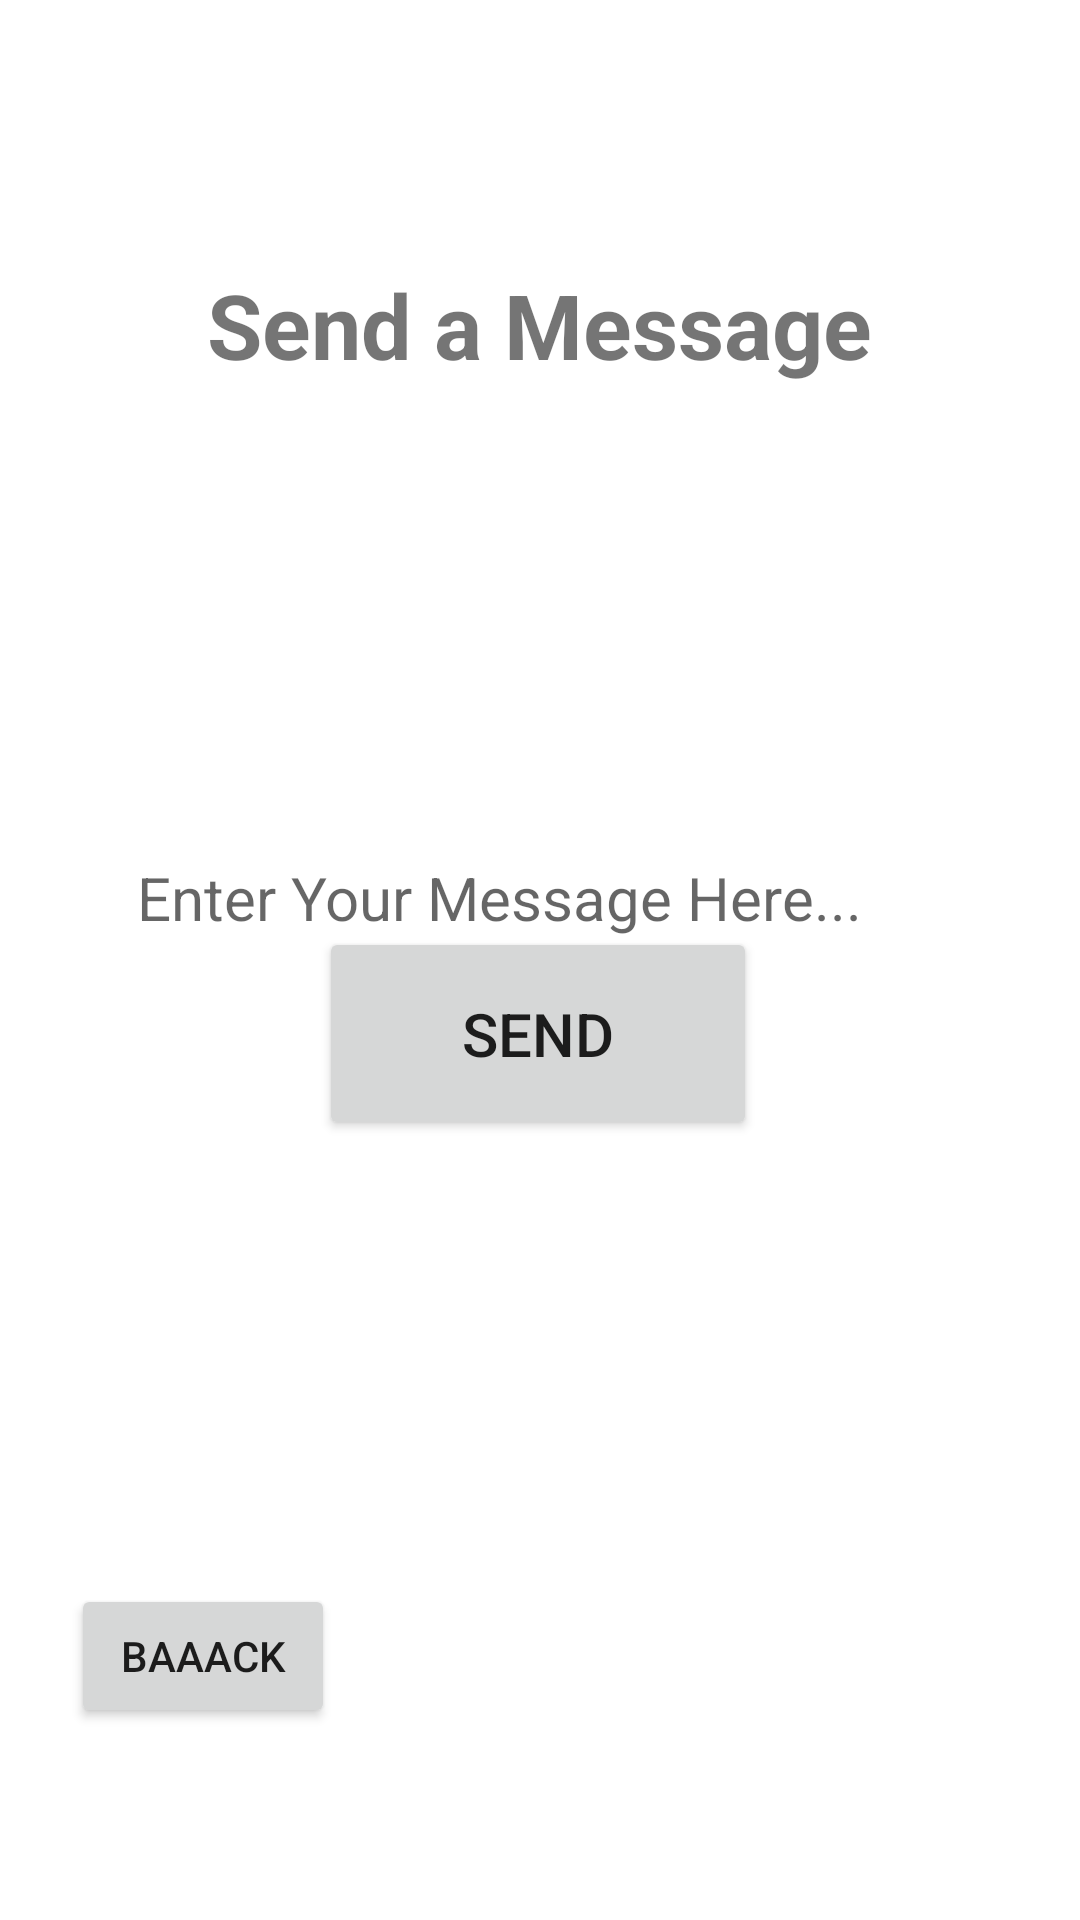

Produce the Android XML layout that renders to this screen, including the resource entries it uses.
<!-- AndroidManifest.xml: application theme Theme.SMDProjectFinal -->
<!-- res/layout/activity_sending_message_broadcast.xml -->
<?xml version="1.0" encoding="utf-8"?>
<androidx.constraintlayout.widget.ConstraintLayout xmlns:android="http://schemas.android.com/apk/res/android"
    xmlns:app="http://schemas.android.com/apk/res-auto"
    xmlns:tools="http://schemas.android.com/tools"
    android:layout_width="match_parent"
    android:layout_height="match_parent"
    tools:context=".OC.SendingMessageBroadcast">

    <TextView
        android:id="@+id/textView7"
        android:layout_width="wrap_content"
        android:layout_height="wrap_content"
        android:layout_marginTop="88dp"
        android:text="@string/send_a_message"
        android:textSize="30sp"
        android:textStyle="bold"
        app:layout_constraintEnd_toEndOf="parent"
        app:layout_constraintHorizontal_bias="0.498"
        app:layout_constraintStart_toStartOf="parent"
        app:layout_constraintTop_toTopOf="parent" />

    <EditText
        android:id="@+id/sendText"
        style="@style/Widget.Material3.AutoCompleteTextView.FilledBox"
        android:layout_width="300dp"
        android:layout_height="240dp"
        android:layout_marginTop="44dp"
        android:ems="10"
        android:hint="@string/enter_your_message_here"
        android:importantForAutofill="no"
        android:inputType="textPersonName"
        android:textSize="20sp"
        app:layout_constraintEnd_toEndOf="parent"
        app:layout_constraintHorizontal_bias="0.494"
        app:layout_constraintStart_toStartOf="parent"
        app:layout_constraintTop_toBottomOf="@+id/textView7"
        tools:ignore="TextContrastCheck" />

    <Button
        android:id="@+id/button5"
        android:layout_width="146dp"
        android:onClick="SendBroadcast"
        android:layout_height="71dp"
        android:layout_marginBottom="260dp"
        android:text="@string/send"
        android:textSize="20sp"
        app:layout_constraintBottom_toBottomOf="parent"
        app:layout_constraintEnd_toEndOf="parent"
        app:layout_constraintHorizontal_bias="0.497"
        app:layout_constraintStart_toStartOf="parent" />

    <Button
        android:id="@+id/button9"
        android:onClick="backkk"
        android:layout_width="wrap_content"
        android:layout_height="wrap_content"
        android:layout_marginStart="36dp"
        android:layout_marginEnd="261dp"
        android:layout_marginBottom="64dp"
        android:text="@string/baaack"
        app:layout_constraintBottom_toBottomOf="parent"
        app:layout_constraintEnd_toEndOf="parent"
        app:layout_constraintStart_toStartOf="parent" />
</androidx.constraintlayout.widget.ConstraintLayout>
<!-- resources referenced by this layout -->
<resources>
  <string name="baaack">baaack</string>
  <string name="enter_your_message_here">Enter Your Message Here...</string>
  <string name="send">Send</string>
  <string name="send_a_message">Send a Message</string>
  <style name="Theme.SMDProjectFinal" parent="Theme.MaterialComponents.DayNight.DarkActionBar">
          
          <item name="colorPrimary">@color/purple_500</item>
          <item name="colorPrimaryVariant">@color/purple_700</item>
          <item name="colorOnPrimary">@color/white</item>
          
          <item name="colorSecondary">@color/teal_200</item>
          <item name="colorSecondaryVariant">@color/teal_700</item>
          <item name="colorOnSecondary">@color/black</item>
          
          <item name="android:statusBarColor" tools:targetApi="l">?attr/colorPrimaryVariant</item>
          
      </style>
  <!-- not gathered from this repository: default colours our renderer supplied (Android Studio template values) -->
  <color name="purple_500">#FF6200EE</color>
  <color name="purple_700">#FF3700B3</color>
  <color name="teal_200">#FF03DAC5</color>
  <color name="teal_700">#FF018786</color>
  <color name="black">#FF000000</color>
  <color name="white">#FFFFFFFF</color>
</resources>
